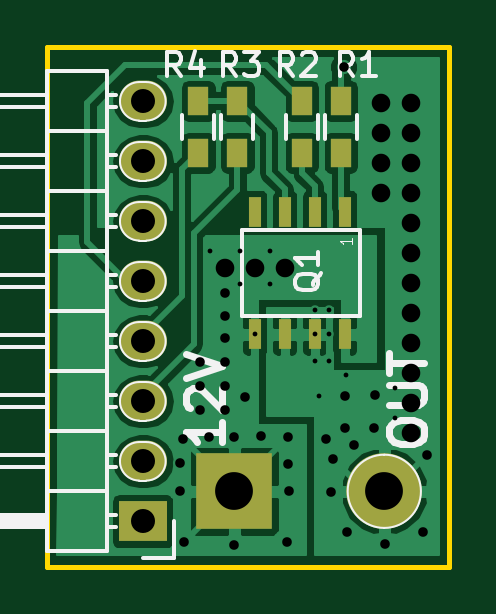
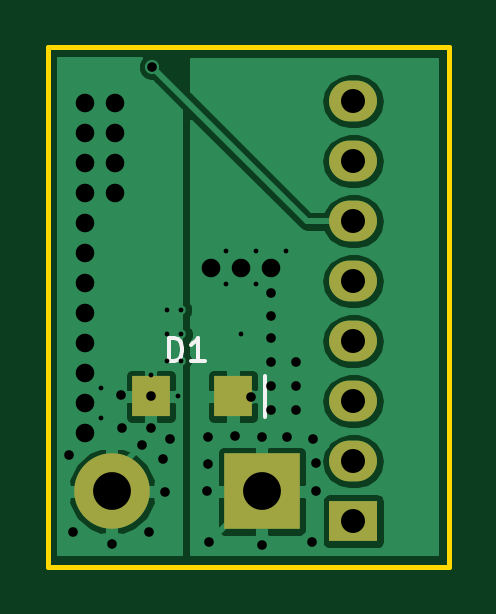
Circuit board: 8 layer files. Board 17.0 x 22.0 mm.
- bottom_copper: VN750PS_E-B_Cu.gbl (25789 bytes)
- bottom_mask: VN750PS_E-B_Mask.gbs (779 bytes)
- bottom_silk: VN750PS_E-B_SilkS.gbo (894 bytes)
- outline: VN750PS_E-Edge_Cuts.gm1 (530 bytes)
- top_copper: VN750PS_E-F_Cu.gtl (44963 bytes)
- top_mask: VN750PS_E-F_Mask.gts (1181 bytes)
- top_silk: VN750PS_E-F_SilkS.gto (11771 bytes)
- drill: VN750PS_E.drl (1209 bytes)

=== bottom_copper: VN750PS_E-B_Cu.gbl (25789 bytes, source omitted) ===
=== bottom_mask: VN750PS_E-B_Mask.gbs ===
G04 #@! TF.FileFunction,Soldermask,Bot*
%FSLAX46Y46*%
G04 Gerber Fmt 4.6, Leading zero omitted, Abs format (unit mm)*
G04 Created by KiCad (PCBNEW (2015-07-02 BZR 5871, Git 766da1e)-product) date 7/17/2015 2:49:37 PM*
%MOMM*%
G01*
G04 APERTURE LIST*
%ADD10C,0.100000*%
%ADD11R,1.600000X1.700000*%
%ADD12R,2.032000X1.727200*%
%ADD13O,2.032000X1.727200*%
%ADD14R,3.200000X3.200000*%
%ADD15O,3.200000X3.200000*%
G04 APERTURE END LIST*
D10*
D11*
X162623500Y-114789320D03*
X159148880Y-114789320D03*
D12*
X154051000Y-120078500D03*
D13*
X154051000Y-117538500D03*
X154051000Y-114998500D03*
X154051000Y-112458500D03*
X154051000Y-109918500D03*
X154051000Y-107378500D03*
X154051000Y-104838500D03*
X154051000Y-102298500D03*
D14*
X157924500Y-118808500D03*
D15*
X164274500Y-118808500D03*
M02*

=== bottom_silk: VN750PS_E-B_SilkS.gbo ===
G04 #@! TF.FileFunction,Legend,Bot*
%FSLAX46Y46*%
G04 Gerber Fmt 4.6, Leading zero omitted, Abs format (unit mm)*
G04 Created by KiCad (PCBNEW (2015-07-02 BZR 5871, Git 766da1e)-product) date 7/17/2015 2:49:37 PM*
%MOMM*%
G01*
G04 APERTURE LIST*
%ADD10C,0.100000*%
%ADD11C,0.150000*%
G04 APERTURE END LIST*
D10*
D11*
X157812740Y-115681760D02*
X157812740Y-113934240D01*
X161873155Y-113309661D02*
X161873155Y-112309661D01*
X161635060Y-112309661D01*
X161492202Y-112357280D01*
X161396964Y-112452518D01*
X161349345Y-112547756D01*
X161301726Y-112738232D01*
X161301726Y-112881090D01*
X161349345Y-113071566D01*
X161396964Y-113166804D01*
X161492202Y-113262042D01*
X161635060Y-113309661D01*
X161873155Y-113309661D01*
X160349345Y-113309661D02*
X160920774Y-113309661D01*
X160635060Y-113309661D02*
X160635060Y-112309661D01*
X160730298Y-112452518D01*
X160825536Y-112547756D01*
X160920774Y-112595375D01*
M02*

=== outline: VN750PS_E-Edge_Cuts.gm1 ===
G04 #@! TF.FileFunction,Profile,NP*
%FSLAX46Y46*%
G04 Gerber Fmt 4.6, Leading zero omitted, Abs format (unit mm)*
G04 Created by KiCad (PCBNEW (2015-07-02 BZR 5871, Git 766da1e)-product) date 7/17/2015 2:49:38 PM*
%MOMM*%
G01*
G04 APERTURE LIST*
%ADD10C,0.100000*%
%ADD11C,0.200000*%
G04 APERTURE END LIST*
D10*
D11*
X167000000Y-122000000D02*
X167000000Y-100000000D01*
X150000000Y-122000000D02*
X167000000Y-122000000D01*
X150000000Y-100000000D02*
X167000000Y-100000000D01*
X150000000Y-122000000D02*
X150000000Y-100000000D01*
M02*

=== top_copper: VN750PS_E-F_Cu.gtl (44963 bytes, source omitted) ===
=== top_mask: VN750PS_E-F_Mask.gts ===
G04 #@! TF.FileFunction,Soldermask,Top*
%FSLAX46Y46*%
G04 Gerber Fmt 4.6, Leading zero omitted, Abs format (unit mm)*
G04 Created by KiCad (PCBNEW (2015-07-02 BZR 5871, Git 766da1e)-product) date 7/17/2015 2:49:38 PM*
%MOMM*%
G01*
G04 APERTURE LIST*
%ADD10C,0.100000*%
%ADD11R,0.510000X1.300000*%
%ADD12R,0.900000X1.200000*%
%ADD13R,2.032000X1.727200*%
%ADD14O,2.032000X1.727200*%
%ADD15R,3.200000X3.200000*%
%ADD16O,3.200000X3.200000*%
G04 APERTURE END LIST*
D10*
D11*
X162604100Y-106966780D03*
X161334100Y-106966780D03*
X160064100Y-106966780D03*
X158794100Y-106966780D03*
X158794100Y-112166780D03*
X160064100Y-112166780D03*
X161334100Y-112166780D03*
X162604100Y-112166780D03*
D12*
X162433000Y-102278000D03*
X162433000Y-104478000D03*
X160782000Y-102278000D03*
X160782000Y-104478000D03*
D13*
X154051000Y-120078500D03*
D14*
X154051000Y-117538500D03*
X154051000Y-114998500D03*
X154051000Y-112458500D03*
X154051000Y-109918500D03*
X154051000Y-107378500D03*
X154051000Y-104838500D03*
X154051000Y-102298500D03*
D12*
X156400500Y-104478000D03*
X156400500Y-102278000D03*
X158051500Y-104478000D03*
X158051500Y-102278000D03*
D15*
X157924500Y-118808500D03*
D16*
X164274500Y-118808500D03*
M02*

=== top_silk: VN750PS_E-F_SilkS.gto (11771 bytes, source omitted) ===
=== drill: VN750PS_E.drl ===
M48
INCH,TZ
T1C0.008
T2C0.016
T3C0.031
T4C0.040
T5C0.063
%
G90
G05
T1
X61775Y-42775
X62275Y-42775
X62275Y-43325
X62517Y-44160
X62775Y-42775
X62775Y-43325
X63517Y-44160
X63520Y-43750
X63525Y-44600
X63580Y-45190
X63750Y-43750
X63750Y-44150
X63750Y-44600
X64030Y-44830
X64850Y-45550
X64860Y-45050
T2
X61275Y-46300
X61275Y-46770
X61320Y-45900
X61335Y-47620
X61600Y-44625
X61600Y-45025
X61600Y-45425
X61750Y-45875
X62025Y-43475
X62025Y-43850
X62025Y-44225
X62025Y-44625
X62025Y-45025
X62025Y-45425
X62175Y-45865
X62175Y-47670
X62350Y-45200
X62625Y-45850
X63050Y-47620
X63075Y-45875
X63075Y-46325
X63090Y-46775
X63700Y-45900
X63790Y-46780
X63825Y-46240
X64000Y-39700
X64025Y-45193
X64025Y-45725
X64055Y-47460
X64175Y-46000
X64500Y-45725
X64525Y-45175
X64680Y-47650
X65320Y-47450
X65395Y-46175
T3
X62025Y-43050
X62525Y-43050
X63025Y-43050
X64625Y-40300
X64625Y-40800
X64625Y-41300
X64625Y-41800
X65125Y-40300
X65125Y-40800
X65125Y-41300
X65125Y-41800
X65125Y-42300
X65125Y-42800
X65125Y-43300
X65125Y-43800
X65125Y-44300
X65125Y-44800
X65125Y-45300
X65125Y-45800
T4
X60650Y-40275
X60650Y-41275
X60650Y-42275
X60650Y-43275
X60650Y-44275
X60650Y-45275
X60650Y-46275
X60650Y-47275
T5
X62175Y-46775
X64675Y-46775
T0
M30

